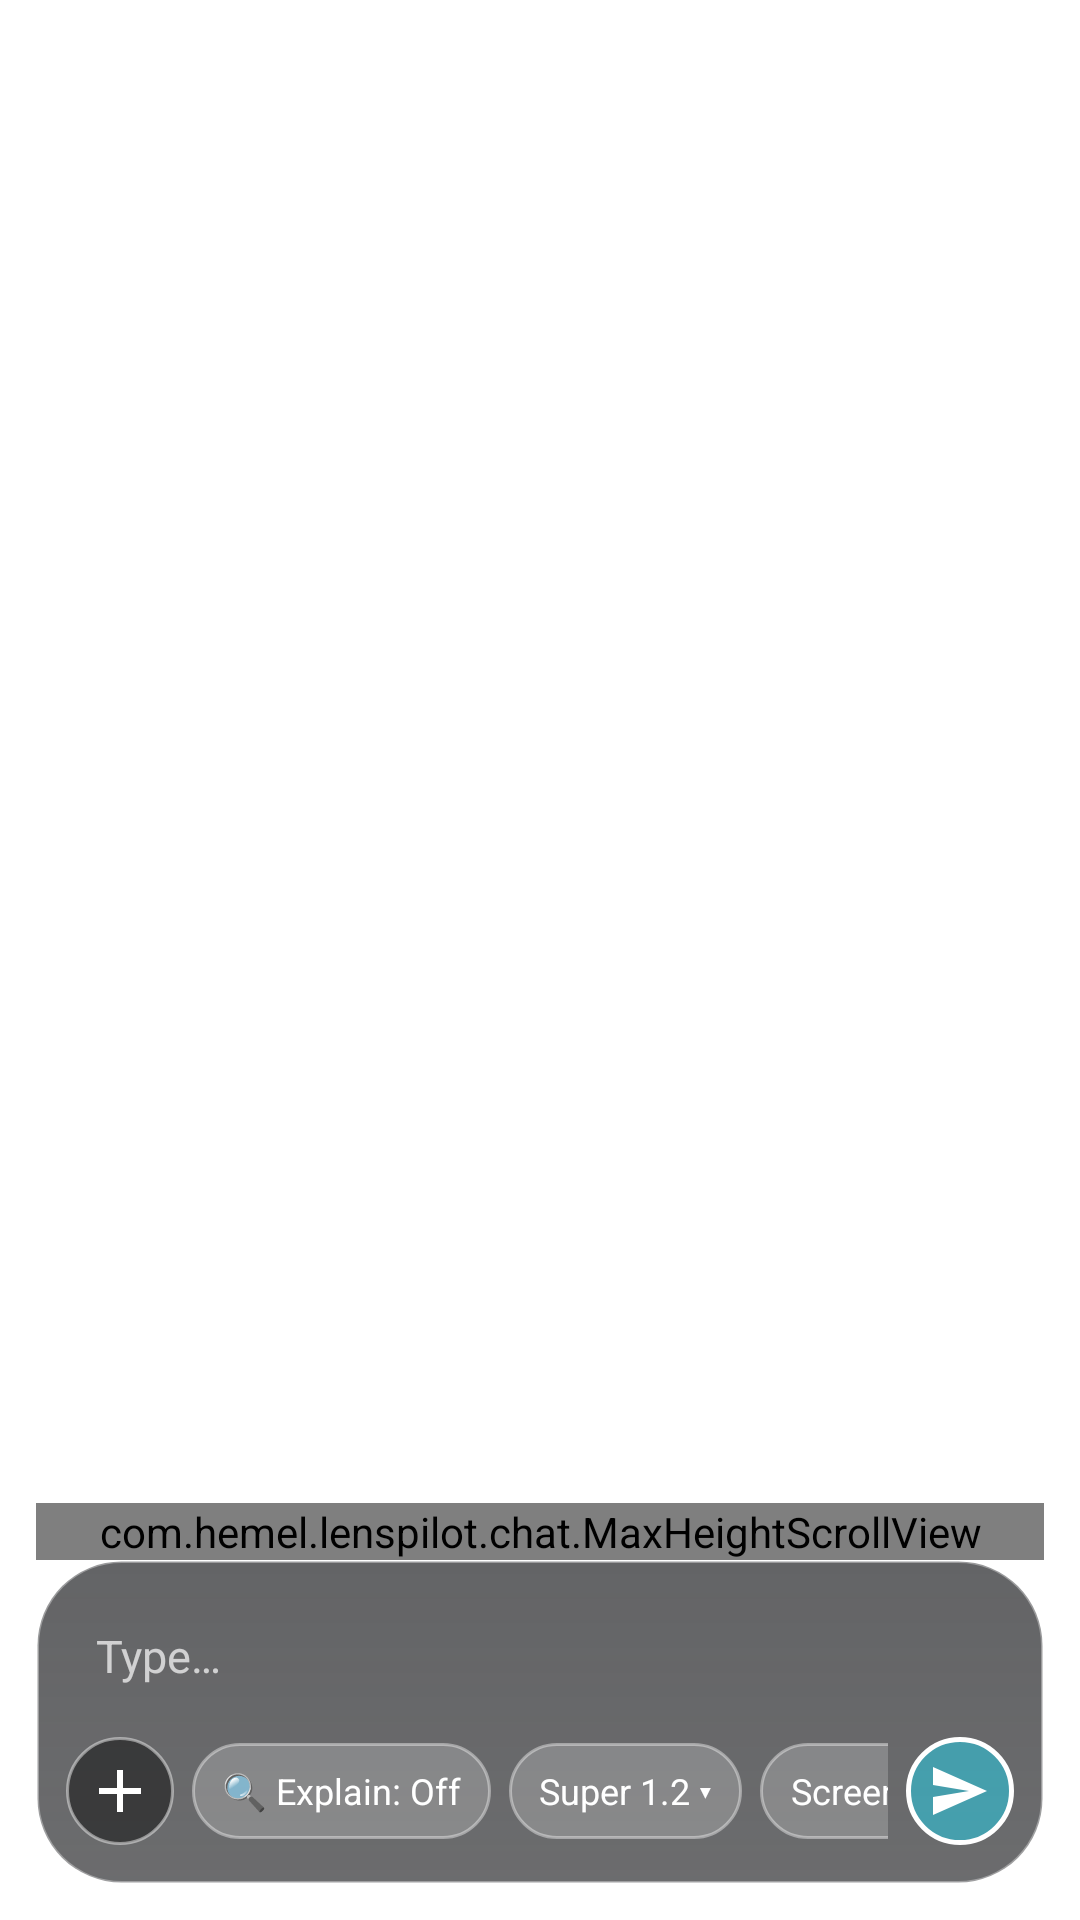

Reconstruct the res/layout file that produces this screen, plus the resources it refers to.
<!-- AndroidManifest.xml: application theme Theme.Lenspilot -->
<!-- res/layout/overlay_guide_chat.xml -->
<?xml version="1.0" encoding="utf-8"?>
<FrameLayout xmlns:android="http://schemas.android.com/apk/res/android"
    xmlns:app="http://schemas.android.com/apk/res-auto"
    android:id="@+id/guideChatRoot"
    android:layout_width="match_parent"
    android:layout_height="wrap_content">

<LinearLayout
    android:id="@+id/guideChatPanel"
    android:layout_width="match_parent"
    android:layout_height="wrap_content"
    android:layout_gravity="bottom"
    android:clickable="true"
    android:orientation="vertical"
    android:paddingStart="12dp"
    android:paddingEnd="12dp"
    android:paddingTop="8dp"
    android:paddingBottom="12dp">

    
    <FrameLayout
        android:id="@+id/guideChatTopHolder"
        android:layout_width="match_parent"
        android:layout_height="wrap_content" />

    <com.hemel.lenspilot.chat.MaxHeightScrollView
        android:id="@+id/guideChatScroll"
        android:layout_width="match_parent"
        android:layout_height="wrap_content"
        android:layout_marginTop="6dp"
        android:scrollbars="none"
        android:overScrollMode="never">

        <LinearLayout
            android:id="@+id/guideChatList"
            android:layout_width="match_parent"
            android:layout_height="wrap_content"
            android:orientation="vertical"
            android:paddingBottom="8dp" />
    </com.hemel.lenspilot.chat.MaxHeightScrollView>

    
    <LinearLayout
        android:id="@+id/guideChatPreviewRow"
        android:layout_width="wrap_content"
        android:layout_height="wrap_content"
        android:layout_marginBottom="6dp"
        android:gravity="center_vertical"
        android:orientation="horizontal"
        android:background="@drawable/bg_live_glass_input"
        android:padding="6dp"
        android:visibility="gone">

        <FrameLayout
            android:layout_width="56dp"
            android:layout_height="56dp">

            <ImageView
                android:id="@+id/guideChatPreview"
                android:layout_width="56dp"
                android:layout_height="56dp"
                android:scaleType="centerCrop"
                android:background="@drawable/bg_bubble_ai" />

            <ImageButton
                android:id="@+id/guideChatPreviewRemove"
                android:layout_width="20dp"
                android:layout_height="20dp"
                android:layout_gravity="top|end"
                android:background="@drawable/bg_circle_icon_active"
                android:padding="4dp"
                android:src="@drawable/ic_close_white"
                android:contentDescription="Remove attachment" />
        </FrameLayout>

        <TextView
            android:id="@+id/guideChatPreviewLabel"
            android:layout_width="wrap_content"
            android:layout_height="wrap_content"
            android:layout_marginStart="8dp"
            android:layout_marginEnd="6dp"
            android:maxWidth="200dp"
            android:maxLines="2"
            android:ellipsize="end"
            android:textColor="#FFFFFF"
            android:textSize="12sp"
            android:visibility="gone" />
    </LinearLayout>

    
    <FrameLayout
        android:id="@+id/guideChatPick"
        android:layout_width="match_parent"
        android:layout_height="wrap_content"
        android:layout_marginBottom="6dp"
        android:visibility="gone" />

    
    <LinearLayout
        android:layout_width="match_parent"
        android:layout_height="wrap_content"
        android:orientation="vertical"
        android:background="@drawable/bg_live_glass_input"
        android:paddingStart="10dp"
        android:paddingEnd="10dp"
        android:paddingTop="8dp"
        android:paddingBottom="8dp">

        <EditText
            android:id="@+id/guideChatInput"
            android:layout_width="match_parent"
            android:layout_height="wrap_content"
            android:layout_marginStart="6dp"
            android:layout_marginEnd="6dp"
            android:layout_marginTop="4dp"
            android:minHeight="40dp"
            android:background="@android:color/transparent"
            android:paddingStart="4dp"
            android:paddingEnd="4dp"
            android:paddingTop="6dp"
            android:paddingBottom="6dp"
            android:gravity="center_vertical"
            android:hint="@string/chat_input_hint"
            android:textColor="#FFFFFF"
            android:textColorHint="#B3FFFFFF"
            android:textSize="15sp"
            android:maxLines="5"
            android:imeOptions="actionSend"
            android:inputType="textMultiLine|textCapSentences" />

        <androidx.constraintlayout.widget.ConstraintLayout
            android:layout_width="match_parent"
            android:layout_height="48dp"
            android:paddingTop="2dp">

            <ImageButton
                app:layout_constraintStart_toStartOf="parent"
                app:layout_constraintTop_toTopOf="parent"
                app:layout_constraintBottom_toBottomOf="parent"
                android:id="@+id/guideChatAttach"
                android:layout_width="36dp"
                android:layout_height="36dp"
                android:background="@drawable/bg_live_glass_circle"
                android:tint="#FFFFFF"
                android:padding="8dp"
                android:src="@drawable/ic_add"
                android:contentDescription="Attach a photo, video or file" />

            <HorizontalScrollView
                app:layout_constraintStart_toEndOf="@id/guideChatAttach"
                app:layout_constraintEnd_toStartOf="@id/guideChatSend"
                app:layout_constraintHorizontal_bias="0.0"
                app:layout_constrainedWidth="true"
                app:layout_constraintTop_toTopOf="parent"
                app:layout_constraintBottom_toBottomOf="parent"
                android:layout_width="wrap_content"
                android:layout_height="wrap_content"
                android:layout_marginEnd="6dp"
                android:layout_marginStart="6dp"
                android:overScrollMode="never"
                android:scrollbars="none">
                <LinearLayout
                    android:layout_width="wrap_content"
                    android:layout_height="wrap_content"
                    android:gravity="center_vertical"
                    android:orientation="horizontal">
                    <TextView
                        android:id="@+id/guideChatExplainChip"
                        android:layout_width="wrap_content"
                        android:layout_height="32dp"
                        android:background="@drawable/bg_live_glass_chip"
                        android:gravity="center"
                        android:maxLines="1"
                        android:paddingStart="10dp"
                        android:paddingEnd="10dp"
                        android:text="🔍 Explain: Off"
                        android:textColor="#FFFFFF"
                        android:textSize="12sp"
                        android:clickable="true"
                        android:focusable="true"
                        android:contentDescription="Explain the screen without doing anything" />
                    <TextView
                        android:id="@+id/guideChatModelChip"
                        android:layout_width="wrap_content"
                        android:layout_height="32dp"
                        android:layout_marginStart="6dp"
                        android:background="@drawable/bg_live_glass_chip"
                        android:gravity="center"
                        android:maxLines="1"
                        android:paddingStart="10dp"
                        android:paddingEnd="10dp"
                        android:text="Super 1.2 ▾"
                        android:textColor="#FFFFFF"
                        android:textSize="12sp"
                        android:clickable="true"
                        android:focusable="true"
                        android:contentDescription="Choose model" />
                    <TextView
                        android:id="@+id/guideChatModeChip"
                        android:layout_width="wrap_content"
                        android:layout_height="32dp"
                        android:layout_marginStart="6dp"
                        android:background="@drawable/bg_live_glass_chip"
                        android:gravity="center"
                        android:maxLines="1"
                        android:paddingStart="10dp"
                        android:paddingEnd="10dp"
                        android:text="Screen Guide ▾"
                        android:textColor="#FFFFFF"
                        android:textSize="12sp"
                        android:clickable="true"
                        android:focusable="true"
                        android:contentDescription="Choose mode" />
                    <TextView
                        android:id="@+id/guideChatAutoChip"
                        android:layout_width="wrap_content"
                        android:layout_height="32dp"
                        android:layout_marginStart="6dp"
                        android:background="@drawable/bg_live_glass_chip"
                        android:gravity="center"
                        android:maxLines="1"
                        android:paddingStart="10dp"
                        android:paddingEnd="10dp"
                        android:text="⚙ Auto prompt"
                        android:textColor="#FFFFFF"
                        android:textSize="12sp"
                        android:clickable="true"
                        android:focusable="true"
                        android:contentDescription="Show the automatic prompts" />
                </LinearLayout>
            </HorizontalScrollView>

            <ImageButton
                app:layout_constraintEnd_toEndOf="parent"
                app:layout_constraintTop_toTopOf="parent"
                app:layout_constraintBottom_toBottomOf="parent"
                android:id="@+id/guideChatSend"
                android:layout_width="36dp"
                android:layout_height="36dp"
                android:layout_marginStart="8dp"
                android:background="@drawable/bg_live_glass_circle_active"
                android:tint="#FFFFFF"
                android:padding="9dp"
                android:src="@drawable/ic_send"
                android:contentDescription="@string/chat_send" />
        </androidx.constraintlayout.widget.ConstraintLayout>
    </LinearLayout>
</LinearLayout>
</FrameLayout>
<!-- resources referenced by this layout -->
<resources>
  <!-- drawable bg_bubble_ai (drawable) -->
  <?xml version="1.0" encoding="utf-8"?>
  <shape xmlns:android="http://schemas.android.com/apk/res/android" android:shape="rectangle">
      <solid android:color="@color/chat_bubble_ai" />
      <corners
          android:topLeftRadius="18dp" android:topRightRadius="18dp"
          android:bottomLeftRadius="4dp" android:bottomRightRadius="18dp" />
  </shape>
  <!-- drawable bg_circle_icon_active (drawable) -->
  <?xml version="1.0" encoding="utf-8"?>
  <shape xmlns:android="http://schemas.android.com/apk/res/android" android:shape="oval">
      <solid android:color="@color/primary_action" />
  </shape>
  <!-- drawable bg_live_glass_chip (drawable) -->
  <?xml version="1.0" encoding="utf-8"?>
  <shape xmlns:android="http://schemas.android.com/apk/res/android" android:shape="rectangle">
      <solid android:color="#33FFFFFF" />
      <stroke android:width="1dp" android:color="#66FFFFFF" />
      <corners android:radius="16dp" />
  </shape>
  <!-- drawable bg_live_glass_circle (drawable) -->
  <?xml version="1.0" encoding="utf-8"?>
  <shape xmlns:android="http://schemas.android.com/apk/res/android" android:shape="oval">
      <solid android:color="#73000000" />
      <stroke android:width="1dp" android:color="#73FFFFFF" />
  </shape>
  <!-- drawable bg_live_glass_circle_active (drawable) -->
  <?xml version="1.0" encoding="utf-8"?>
  <shape xmlns:android="http://schemas.android.com/apk/res/android" android:shape="oval">
      <solid android:color="#8022D3EE" />
      <stroke android:width="1.5dp" android:color="#FFFFFFFF" />
  </shape>
  <!-- drawable bg_live_glass_input (drawable) -->
  <?xml version="1.0" encoding="utf-8"?>
  <shape xmlns:android="http://schemas.android.com/apk/res/android" android:shape="rectangle">
      <gradient
          android:angle="270"
          android:startColor="#A6101114"
          android:endColor="#99090A0D" />
      <stroke android:width="1dp" android:color="#59FFFFFF" />
      <corners android:radius="28dp" />
  </shape>
  <!-- drawable ic_add (drawable) -->
  <vector xmlns:android="http://schemas.android.com/apk/res/android"
      android:width="24dp" android:height="24dp" android:viewportWidth="24" android:viewportHeight="24">
      <path android:fillColor="@color/text_primary_light"
          android:pathData="M11,5 L13,5 L13,11 L19,11 L19,13 L13,13 L13,19 L11,19 L11,13 L5,13 L5,11 L11,11 Z" />
  </vector>
  <!-- drawable ic_close_white (drawable) -->
  <vector xmlns:android="http://schemas.android.com/apk/res/android"
      android:width="18dp" android:height="18dp" android:viewportWidth="24" android:viewportHeight="24">
      <path android:fillColor="#00000000" android:strokeColor="#FFFFFF"
          android:strokeWidth="2.2" android:strokeLineCap="round"
          android:pathData="M6,6 L18,18 M18,6 L6,18" />
  </vector>
  <!-- drawable ic_send (drawable) -->
  <vector xmlns:android="http://schemas.android.com/apk/res/android"
      android:width="24dp" android:height="24dp" android:viewportWidth="24" android:viewportHeight="24">
      <path android:fillColor="@color/white"
          android:pathData="M3,20 L21,12 L3,4 L3,10 L15,12 L3,14 Z" />
  </vector>
  <string name="chat_input_hint">Type…</string>
  <string name="chat_send">Send</string>
  <color name="chat_bubble_ai">#F1F5F9</color>
  <color name="primary_action">#2563EB</color>
  <color name="text_primary_light">#0F172A</color>
  <color name="white">#FFFFFF</color>
  <color name="background_light">#FFFFFF</color>
  <color name="navigation">#14B8A6</color>
</resources>
